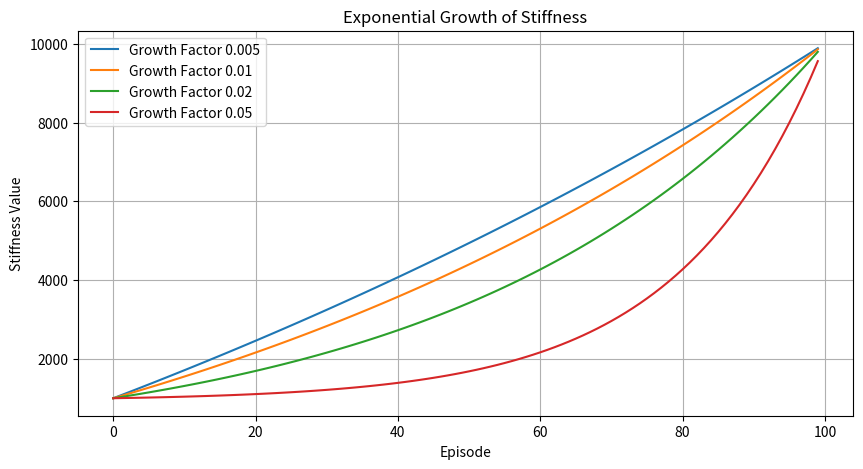

Python code for this plot:
import numpy as np
import matplotlib.pyplot as plt

def exponential_stiffness_growth(stiffness_start, stiffness_end, total_episodes, growth_factor):
    """
    Computes stiffness values based on an exponential growth function.

    Parameters:
    - stiffness_start: Initial stiffness value.
    - stiffness_end: Maximum stiffness value.
    - total_episodes: Number of episodes for training.
    - growth_factor: Controls the growth rate (higher = faster increase).

    Returns:
    - episodes: Array of episode numbers.
    - stiffness_values: Array of stiffness values for each episode.
    """
    episodes = np.arange(total_episodes)
    exponent = growth_factor * episodes
    stiffness_values = stiffness_start + (
        (stiffness_end - stiffness_start) * (np.exp(exponent) - 1) / (np.exp(growth_factor * total_episodes) - 1)
    )
    return episodes, stiffness_values

# Parameters
stiffness_start = 1000
stiffness_end = 10000
total_episodes = 100
growth_factors = [0.005, 0.01, 0.02, 0.05]  # Different growth factors for comparison

# Plot Exponential Growth
plt.figure(figsize=(10, 5))
for growth_factor in growth_factors:
    episodes, stiffness_values = exponential_stiffness_growth(stiffness_start, stiffness_end, total_episodes, growth_factor)
    plt.plot(episodes, stiffness_values, label=f'Growth Factor {growth_factor}')

plt.xlabel('Episode')
plt.ylabel('Stiffness Value')
plt.title('Exponential Growth of Stiffness')
plt.legend()
plt.grid(True)
plt.show()
